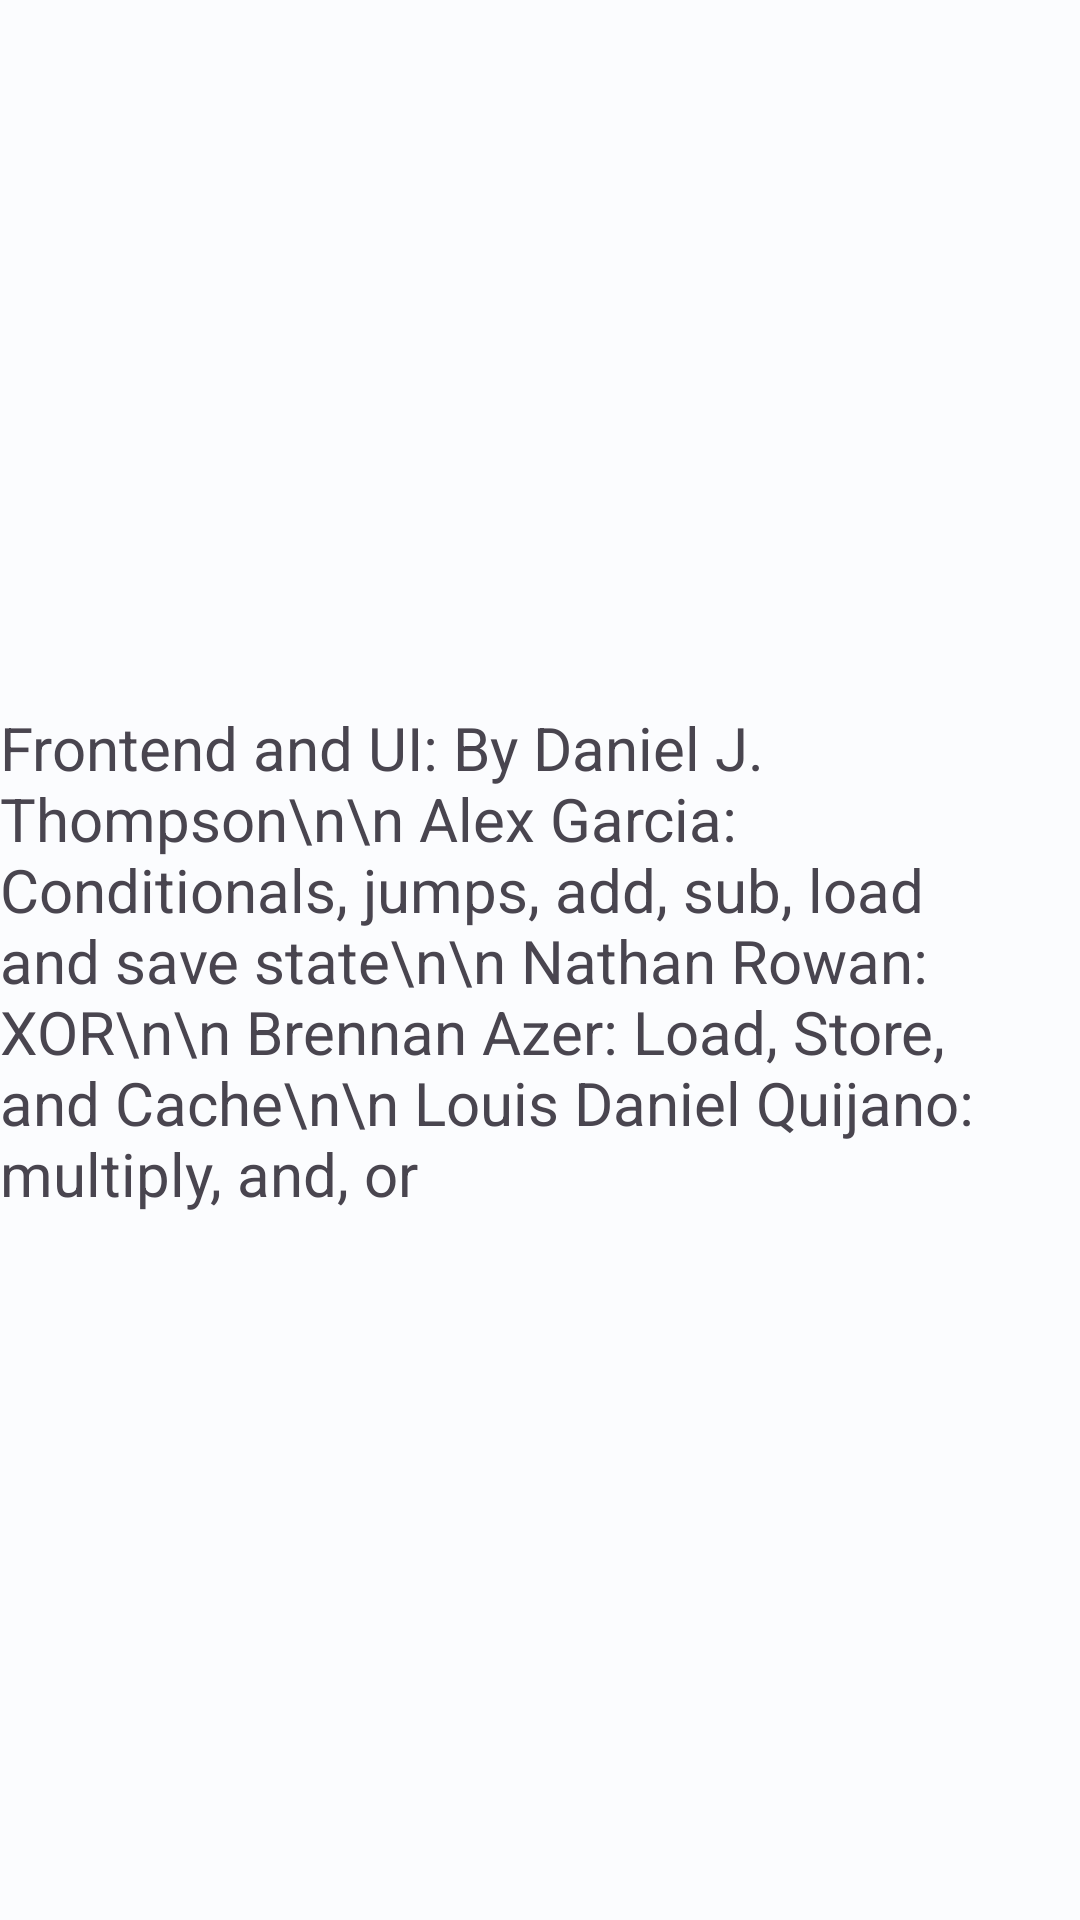

Reconstruct the res/layout file that produces this screen, plus the resources it refers to.
<!-- AndroidManifest.xml: application theme Theme.MipsEMU -->
<!-- res/layout/activity_credits.xml -->
<?xml version="1.0" encoding="utf-8"?>
<androidx.constraintlayout.widget.ConstraintLayout xmlns:android="http://schemas.android.com/apk/res/android"
    xmlns:app="http://schemas.android.com/apk/res-auto"
    xmlns:tools="http://schemas.android.com/tools"
    android:id="@+id/main"
    android:layout_width="match_parent"
    android:layout_height="match_parent"
    tools:context=".ui.CreditsActivity">

    <TextView
        android:id="@+id/credits_Daniel"
        android:layout_width="wrap_content"
        android:layout_height="wrap_content"
        android:text="Frontend and UI: By Daniel J. Thompson\n\n Alex Garcia: Conditionals, jumps, add, sub, load and save state\n\n Nathan Rowan: XOR\n\n Brennan Azer: Load, Store, and Cache\n\n Louis Daniel Quijano: multiply, and, or"
        android:textSize="20sp"
        app:layout_constraintBottom_toBottomOf="parent"
        app:layout_constraintEnd_toEndOf="parent"
        app:layout_constraintHorizontal_bias="0.5"
        app:layout_constraintStart_toStartOf="parent"
        app:layout_constraintTop_toTopOf="parent"
        app:layout_constraintVertical_bias="0.5" />
</androidx.constraintlayout.widget.ConstraintLayout>
<!-- resources referenced by this layout -->
<resources>
  <style name="Theme.MipsEMU" parent="Theme.Material3.Light.NoActionBar">
          <item name="colorPrimary">@color/md_theme_light_primary</item>
          <item name="colorOnPrimary">@color/md_theme_light_onPrimary</item>
          <item name="colorPrimaryContainer">@color/md_theme_light_primaryContainer</item>
          <item name="colorOnPrimaryContainer">@color/md_theme_light_onPrimaryContainer</item>
          <item name="colorSecondary">@color/md_theme_light_secondary</item>
          <item name="colorOnSecondary">@color/md_theme_light_onSecondary</item>
          <item name="colorSecondaryContainer">@color/md_theme_light_secondaryContainer</item>
          <item name="colorOnSecondaryContainer">@color/md_theme_light_onSecondaryContainer</item>
          <item name="colorTertiary">@color/md_theme_light_tertiary</item>
          <item name="colorOnTertiary">@color/md_theme_light_onTertiary</item>
          <item name="colorTertiaryContainer">@color/md_theme_light_tertiaryContainer</item>
          <item name="colorOnTertiaryContainer">@color/md_theme_light_onTertiaryContainer</item>
          <item name="colorError">@color/md_theme_light_error</item>
          <item name="colorErrorContainer">@color/md_theme_light_errorContainer</item>
          <item name="colorOnError">@color/md_theme_light_onError</item>
          <item name="colorOnErrorContainer">@color/md_theme_light_onErrorContainer</item>
          <item name="android:colorBackground">@color/md_theme_light_background</item>
          <item name="colorOnBackground">@color/md_theme_light_onBackground</item>
          <item name="colorSurface">@color/md_theme_light_surface</item>
          <item name="colorOnSurface">@color/md_theme_light_onSurface</item>
          <item name="colorSurfaceVariant">@color/md_theme_light_surfaceVariant</item>
          <item name="colorOnSurfaceVariant">@color/md_theme_light_onSurfaceVariant</item>
          <item name="colorOutline">@color/md_theme_light_outline</item>
          <item name="colorOnSurfaceInverse">@color/md_theme_light_inverseOnSurface</item>
          <item name="colorSurfaceInverse">@color/md_theme_light_inverseSurface</item>
          <item name="colorPrimaryInverse">@color/md_theme_light_inversePrimary</item>
      </style>
  <color name="md_theme_light_primary">#006783</color>
  <color name="md_theme_light_onPrimary">#FFFFFF</color>
  <color name="md_theme_light_primaryContainer">#BDE9FF</color>
  <color name="md_theme_light_onPrimaryContainer">#001F2A</color>
  <color name="md_theme_light_secondary">#4D616C</color>
  <color name="md_theme_light_onSecondary">#FFFFFF</color>
  <color name="md_theme_light_secondaryContainer">#D0E6F2</color>
  <color name="md_theme_light_onSecondaryContainer">#081E27</color>
  <color name="md_theme_light_tertiary">#745B00</color>
  <color name="md_theme_light_onTertiary">#FFFFFF</color>
  <color name="md_theme_light_tertiaryContainer">#FFE08E</color>
  <color name="md_theme_light_onTertiaryContainer">#241A00</color>
  <color name="md_theme_light_error">#BA1A1A</color>
  <color name="md_theme_light_errorContainer">#FFDAD6</color>
  <color name="md_theme_light_onError">#FFFFFF</color>
  <color name="md_theme_light_onErrorContainer">#410002</color>
  <color name="md_theme_light_background">#FBFCFE</color>
  <color name="md_theme_light_onBackground">#191C1E</color>
  <color name="md_theme_light_surface">#FBFCFE</color>
  <color name="md_theme_light_onSurface">#191C1E</color>
  <color name="md_theme_light_surfaceVariant">#DCE4E9</color>
  <color name="md_theme_light_onSurfaceVariant">#40484C</color>
  <color name="md_theme_light_outline">#70787D</color>
  <color name="md_theme_light_inverseOnSurface">#EFF1F3</color>
  <color name="md_theme_light_inverseSurface">#2E3132</color>
  <color name="md_theme_light_inversePrimary">#65D3FF</color>
</resources>
